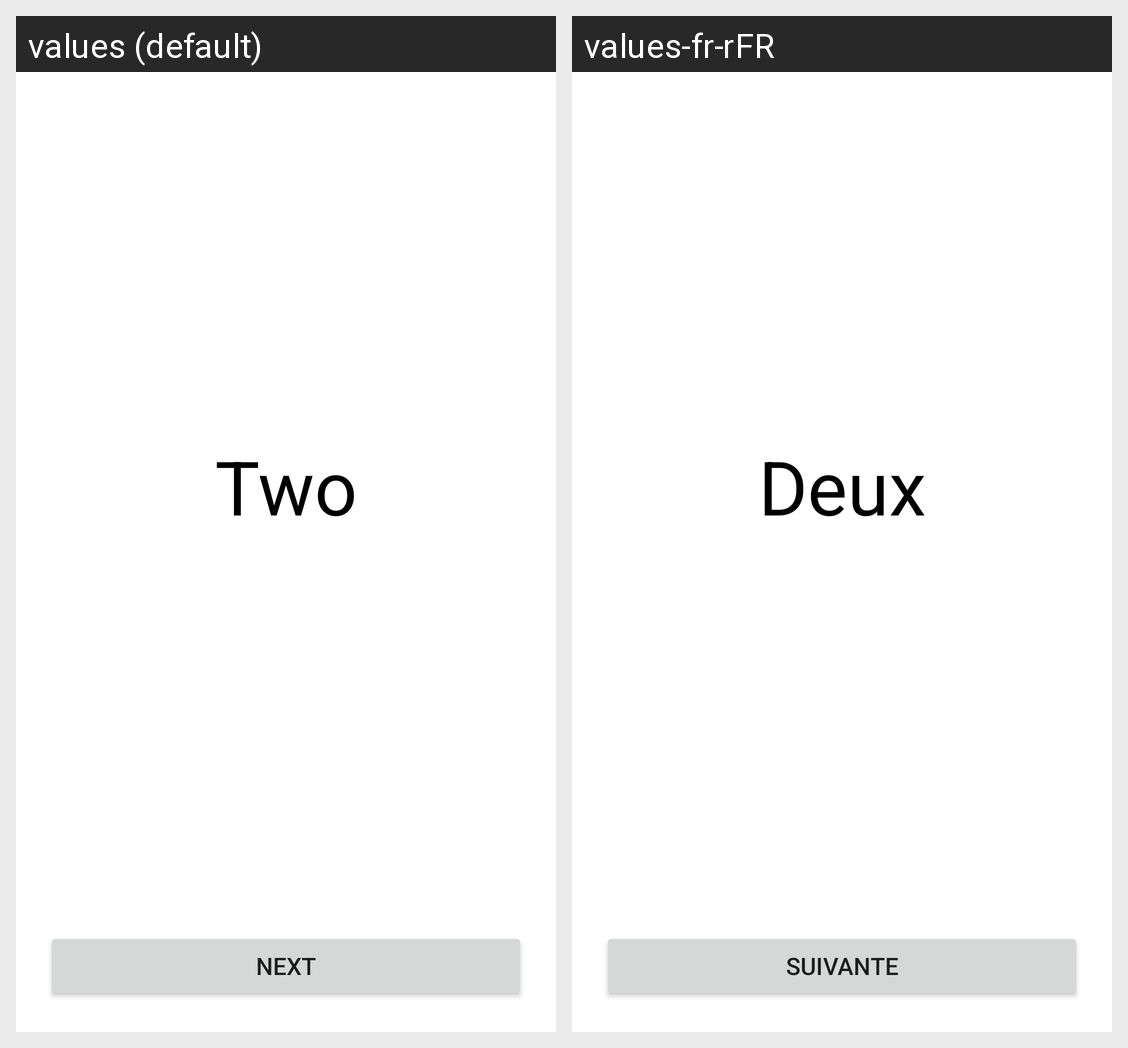

The Android screen above is rendered under two locales of the same app. Produce the string resources it draws, with the default and per-locale values.
Android screen res/layout/fragment_screen_two.xml rendered under 2 locales, left to right: values (default), values-fr-rFR. Device: Nexus 5 (rendered at 1080×1920; each locale shown at half size, 540×960, under a caption strip naming it); theme Theme.Androidscreenshotter.
Strings drawn on this screen, with the default value and each locale's value (text and hints the layout hard-codes, and strings that could not be matched under every locale, appear in the picture but are not listed):

text_two
  values: Two
  values-fr-rFR: Deux

text_next
  values: Next
  values-fr-rFR: Suivante
